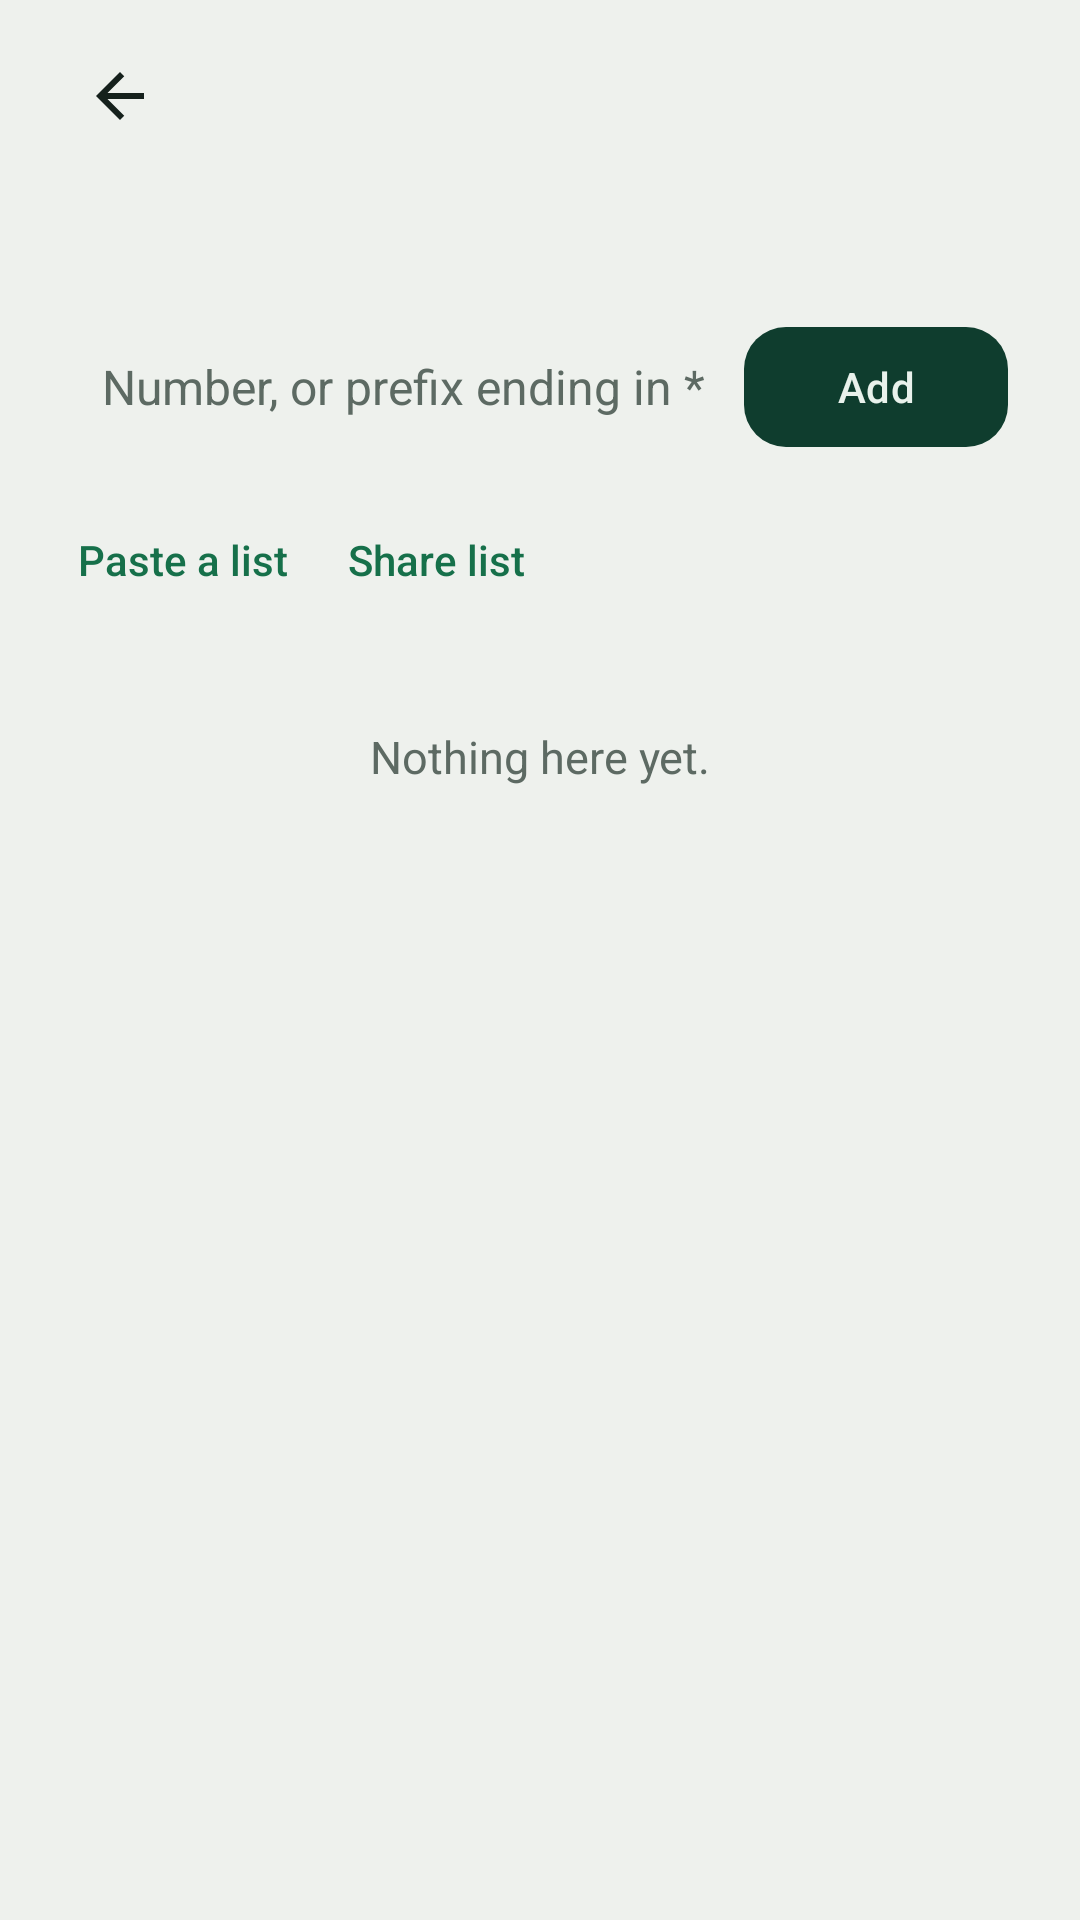

Layout XML and referenced resources for this Android screen:
<!-- AndroidManifest.xml: application theme Theme.CallShield -->
<!-- res/layout/activity_number_list.xml -->
<?xml version="1.0" encoding="utf-8"?>
<LinearLayout xmlns:android="http://schemas.android.com/apk/res/android"
    xmlns:app="http://schemas.android.com/apk/res-auto"
    android:layout_width="match_parent"
    android:layout_height="match_parent"
    android:fitsSystemWindows="true"
    android:orientation="vertical"
    android:paddingStart="16dp"
    android:paddingEnd="16dp">

    <include layout="@layout/view_header" />

    <TextView
        android:id="@+id/listHint"
        android:layout_width="match_parent"
        android:layout_height="wrap_content"
        android:layout_marginStart="6dp"
        android:layout_marginEnd="6dp"
        android:layout_marginBottom="14dp"
        style="@style/Text.RowSub" />

    
    <LinearLayout
        android:layout_width="match_parent"
        android:layout_height="wrap_content"
        android:background="@drawable/bg_group"
        android:gravity="center_vertical"
        android:orientation="horizontal"
        android:paddingStart="18dp"
        android:paddingTop="6dp"
        android:paddingEnd="8dp"
        android:paddingBottom="6dp">

        <EditText
            android:id="@+id/input"
            android:layout_width="0dp"
            android:layout_height="52dp"
            android:layout_weight="1"
            android:background="@android:color/transparent"
            android:digits="0123456789+* "
            android:fontFeatureSettings="tnum"
            android:hint="@string/number_hint"
            android:importantForAutofill="no"
            android:inputType="phone"
            android:maxLines="1"
            android:textColor="@color/ink"
            android:textColorHint="@color/muted"
            android:textSize="16sp" />

        <com.google.android.material.button.MaterialButton
            android:id="@+id/btnAdd"
            android:layout_width="wrap_content"
            android:layout_height="48dp"
            android:text="@string/add"
            android:textColor="@color/gate_ink"
            app:backgroundTint="@color/gate"
            app:cornerRadius="14dp" />
    </LinearLayout>

    <LinearLayout
        android:layout_width="match_parent"
        android:layout_height="wrap_content"
        android:layout_marginTop="6dp"
        android:layout_marginBottom="8dp"
        android:orientation="horizontal">

        <TextView
            android:id="@+id/btnPaste"
            android:layout_width="wrap_content"
            android:layout_height="wrap_content"
            android:background="?attr/selectableItemBackground"
            android:fontFamily="sans-serif-medium"
            android:padding="10dp"
            android:text="@string/paste_list"
            android:textColor="@color/green_text"
            android:textSize="14sp" />

        <TextView
            android:id="@+id/btnShare"
            android:layout_width="wrap_content"
            android:layout_height="wrap_content"
            android:background="?attr/selectableItemBackground"
            android:fontFamily="sans-serif-medium"
            android:padding="10dp"
            android:text="@string/share_list"
            android:textColor="@color/green_text"
            android:textSize="14sp" />
    </LinearLayout>

    <TextView
        android:id="@+id/empty"
        android:layout_width="match_parent"
        android:layout_height="wrap_content"
        android:background="@drawable/bg_group"
        android:gravity="center"
        android:padding="28dp"
        android:text="@string/list_empty"
        android:textColor="@color/muted"
        android:textSize="15sp" />

    <ListView
        android:id="@+id/list"
        android:layout_width="match_parent"
        android:layout_height="wrap_content"
        android:layout_marginBottom="16dp"
        android:background="@drawable/bg_group"
        android:divider="@drawable/divider_inset"
        android:dividerHeight="1dp" />
</LinearLayout>
<!-- res/layout/view_header.xml (included above) -->
<?xml version="1.0" encoding="utf-8"?>
<LinearLayout xmlns:android="http://schemas.android.com/apk/res/android"
    android:layout_width="match_parent"
    android:layout_height="64dp"
    android:gravity="center_vertical"
    android:orientation="horizontal">

    <ImageButton
        android:id="@+id/headerBack"
        android:layout_width="48dp"
        android:layout_height="48dp"
        android:background="?attr/selectableItemBackgroundBorderless"
        android:contentDescription="@string/back"
        android:src="@drawable/ic_back" />

    <TextView
        android:id="@+id/headerTitle"
        android:layout_width="0dp"
        android:layout_height="wrap_content"
        android:layout_marginStart="6dp"
        android:layout_weight="1"
        android:ellipsize="end"
        android:maxLines="1"
        style="@style/Text.ScreenTitle" />

    <TextView
        android:id="@+id/headerAction"
        android:layout_width="wrap_content"
        android:layout_height="wrap_content"
        android:background="?attr/selectableItemBackground"
        android:fontFamily="sans-serif-medium"
        android:padding="10dp"
        android:textColor="@color/green_text"
        android:textSize="15sp"
        android:visibility="gone" />
</LinearLayout>
<!-- resources referenced by this layout -->
<resources>
  <color name="gate">#0F3D2E</color>
  <color name="gate_ink">#E9F2EC</color>
  <color name="green_text">#16704A</color>
  <color name="ink">#15211C</color>
  <color name="muted">#5D6A63</color>
  <!-- drawable divider_inset (drawable) -->
  <?xml version="1.0" encoding="utf-8"?>
  <inset xmlns:android="http://schemas.android.com/apk/res/android"
      android:insetLeft="18dp">
      <shape android:shape="rectangle">
          <solid android:color="@color/line" />
          <size android:height="1dp" />
      </shape>
  </inset>
  <!-- drawable ic_back (drawable) -->
  <?xml version="1.0" encoding="utf-8"?>
  <vector xmlns:android="http://schemas.android.com/apk/res/android"
      android:width="24dp" android:height="24dp" android:viewportWidth="24" android:viewportHeight="24"
      android:autoMirrored="true">
      <path android:fillColor="@color/ink"
          android:pathData="M20,11H7.83l5.59,-5.59L12,4l-8,8 8,8 1.41,-1.41L7.83,13H20v-2z" />
  </vector>
  <string name="add">Add</string>
  <string name="back">Back</string>
  <string name="list_empty">Nothing here yet.</string>
  <string name="number_hint">Number, or prefix ending in *</string>
  <string name="paste_list">Paste a list</string>
  <string name="share_list">Share list</string>
  <style name="Text.RowSub" parent="">
          <item name="android:textSize">14sp</item>
          <item name="android:lineSpacingExtra">2sp</item>
          <item name="android:textColor">@color/muted</item>
      </style>
  <style name="Text.ScreenTitle" parent="">
          <item name="android:fontFamily">@font/bricolage_semibold</item>
          <item name="android:textSize">21sp</item>
          <item name="android:textColor">@color/ink</item>
      </style>
  <style name="Theme.CallShield" parent="Base.CallShield">
          <item name="android:windowLightStatusBar">true</item>
          <item name="android:windowLightNavigationBar">true</item>
      </style>
  <color name="line">#DDE3DE</color>
  <style name="Base.CallShield" parent="Theme.Material3.DayNight.NoActionBar">
          <item name="colorPrimary">@color/green</item>
          <item name="colorOnPrimary">@color/surface</item>
          <item name="colorPrimaryContainer">@color/green_soft</item>
          <item name="colorOnPrimaryContainer">@color/ink</item>
          <item name="colorSecondary">@color/green</item>
          <item name="colorOnSecondary">@color/surface</item>
          <item name="colorSecondaryContainer">@color/green_soft</item>
          <item name="colorOnSecondaryContainer">@color/ink</item>
          <item name="colorTertiary">@color/kola</item>
          <item name="colorError">@color/kola</item>
          <item name="colorSurface">@color/surface</item>
          <item name="colorOnSurface">@color/ink</item>
          <item name="colorOnSurfaceVariant">@color/muted</item>
          <item name="colorSurfaceVariant">@color/ground</item>
          <item name="colorSurfaceContainerLowest">@color/surface</item>
          <item name="colorSurfaceContainerLow">@color/surface</item>
          <item name="colorSurfaceContainer">@color/surface</item>
          <item name="colorSurfaceContainerHigh">@color/surface</item>
          <item name="colorSurfaceContainerHighest">@color/track_off</item>
          <item name="colorOutline">@color/outline</item>
          <item name="colorOutlineVariant">@color/line</item>
          <item name="android:colorBackground">@color/ground</item>
          <item name="android:windowBackground">@color/ground</item>
          <item name="android:statusBarColor">@color/ground</item>
          <item name="android:navigationBarColor">@color/ground</item>
      </style>
  <color name="green">#1F8A5B</color>
  <color name="surface">#FFFFFF</color>
  <color name="green_soft">#DCEBE2</color>
  <color name="kola">#A3322B</color>
  <color name="ground">#EEF1ED</color>
  <color name="track_off">#D4DBD6</color>
  <color name="outline">#B9C4BD</color>
</resources>
